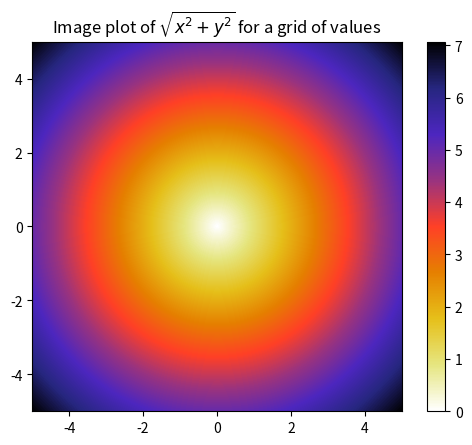

Source code (Python):
import numpy as np
arr = np.arange(10)
arr

arr[5:8]

#storing the sliced array

arr_sliced = arr[5:8]

arr_sliced

arr_sliced[1] = 12345

arr

arr3d = np.array([[[1, 2, 3], [4, 5, 6]], [[7, 8, 9], [10, 11, 12]]])
arr3d.shape
old_values = arr3d[0].copy()

arr3d[0] = 42
arr3d
arr3d[0] = old_values

x = arr3d[1]
x

x[0]

arr2d = np.array([[1, 2, 3], [4, 5, 6], [7, 8, 9]])
print(arr2d)

arr2d[:2,1:]
lower_dim_slice = arr2d[1, :2]
lower_dim_slice

#declaring a 8x4 matrix
arr = np.zeros((8,4))
arr
for i in range(8):
    arr[i] = i

arr

arr[[0,1,2]]

arr[[-2,-5,-7]]

#selecting different elements out of an array
arr = np.arange(32).reshape((8,4))
arr

arr[[1,5,7,2],[0,3,1,2]]

arr[[1,5,7,2]][:,[0,3,1,2]]

arr[[1, 5, 7, 2], [0, 3, 1, 2]]

arr[[1, 5, 7, 2], [0, 3, 1, 2]] = 0
arr

arr = np.array([[0, 1, 0], [1, 2, -2], [6, 3, 2], [-1, 0, -1], [1, 0, 1]])
#dot product of array
np.dot(arr.T,arr)

#also a dot product    
#The @ operator is also known as infix operatior

arr.T@arr

print(arr) 
print(arr.swapaxes(0,1))    #also a transpose method
print(arr.T)                #Transpose with T

arr = np.random.standard_normal(size=(4,4))

arr.T@arr

#comparing python builtin vs 
#np.random
N = 1_000_000
from random import normalvariate
%timeit samples= [normalvariate(0,1) for i in range(N)]

#now using the numpy function

samples2 = [np.random.standard_normal() for _ in range(N)]

I = np.zeros((2,3))
for i in range(len(I)):
    I[i] = i

I

np.arange(15)

arr = np.array([1,2,3,4,5])
arr.dtype
float_arr = arr.astype(np.float64)
print(float_arr
)

arr = np.array([*(range(10))])
print(arr[5:8])
arr[5:8] = 12         
arr            #12 is propagated

#a 3d array

arr3d = np.array([[[1,2,3],[4,5,6]],[[7,8,9],[10,11,12]]])

arr3d[0]

arr2d

arr2d[:2]
arr2d[:2,1:]

#if we broadcast zero to the values

arr2d[:2,1:] = 0
arr2d

from operator import attrgetter


arr = np.arange(15).reshape((3,5))
arr
arr.T
np.dot(arr,arr.T)

#infix another way of doing matmul

arr.T@arr
arr

#random number generation
rng = np.random.default_rng(seed=123)
data = rng.standard_normal((2,3))
data

type(rng)

from math import remainder


arr = rng.standard_normal(8)
arr = arr.reshape(4,2)
rem, whole_part = np.modf(arr)   #modf returns fractional and integral parts
rem,whole_part,arr

#computing x**2 + y**2
points  = np.arange(-5,5,0.01)
xs, ys = np.meshgrid(points, points)

z = np.sqrt(xs**2 + ys**2)
z

#visualizing the matrix

import matplotlib.pylab as plt
%matplotlib inline

plt.imshow(z, cmap=plt.cm.CMRmap_r, extent=[-5,5, -5,5])
plt.colorbar()
plt.title("Image plot of $\sqrt{x^2 + y^2}$ for a grid of values")
plt.close('all')
